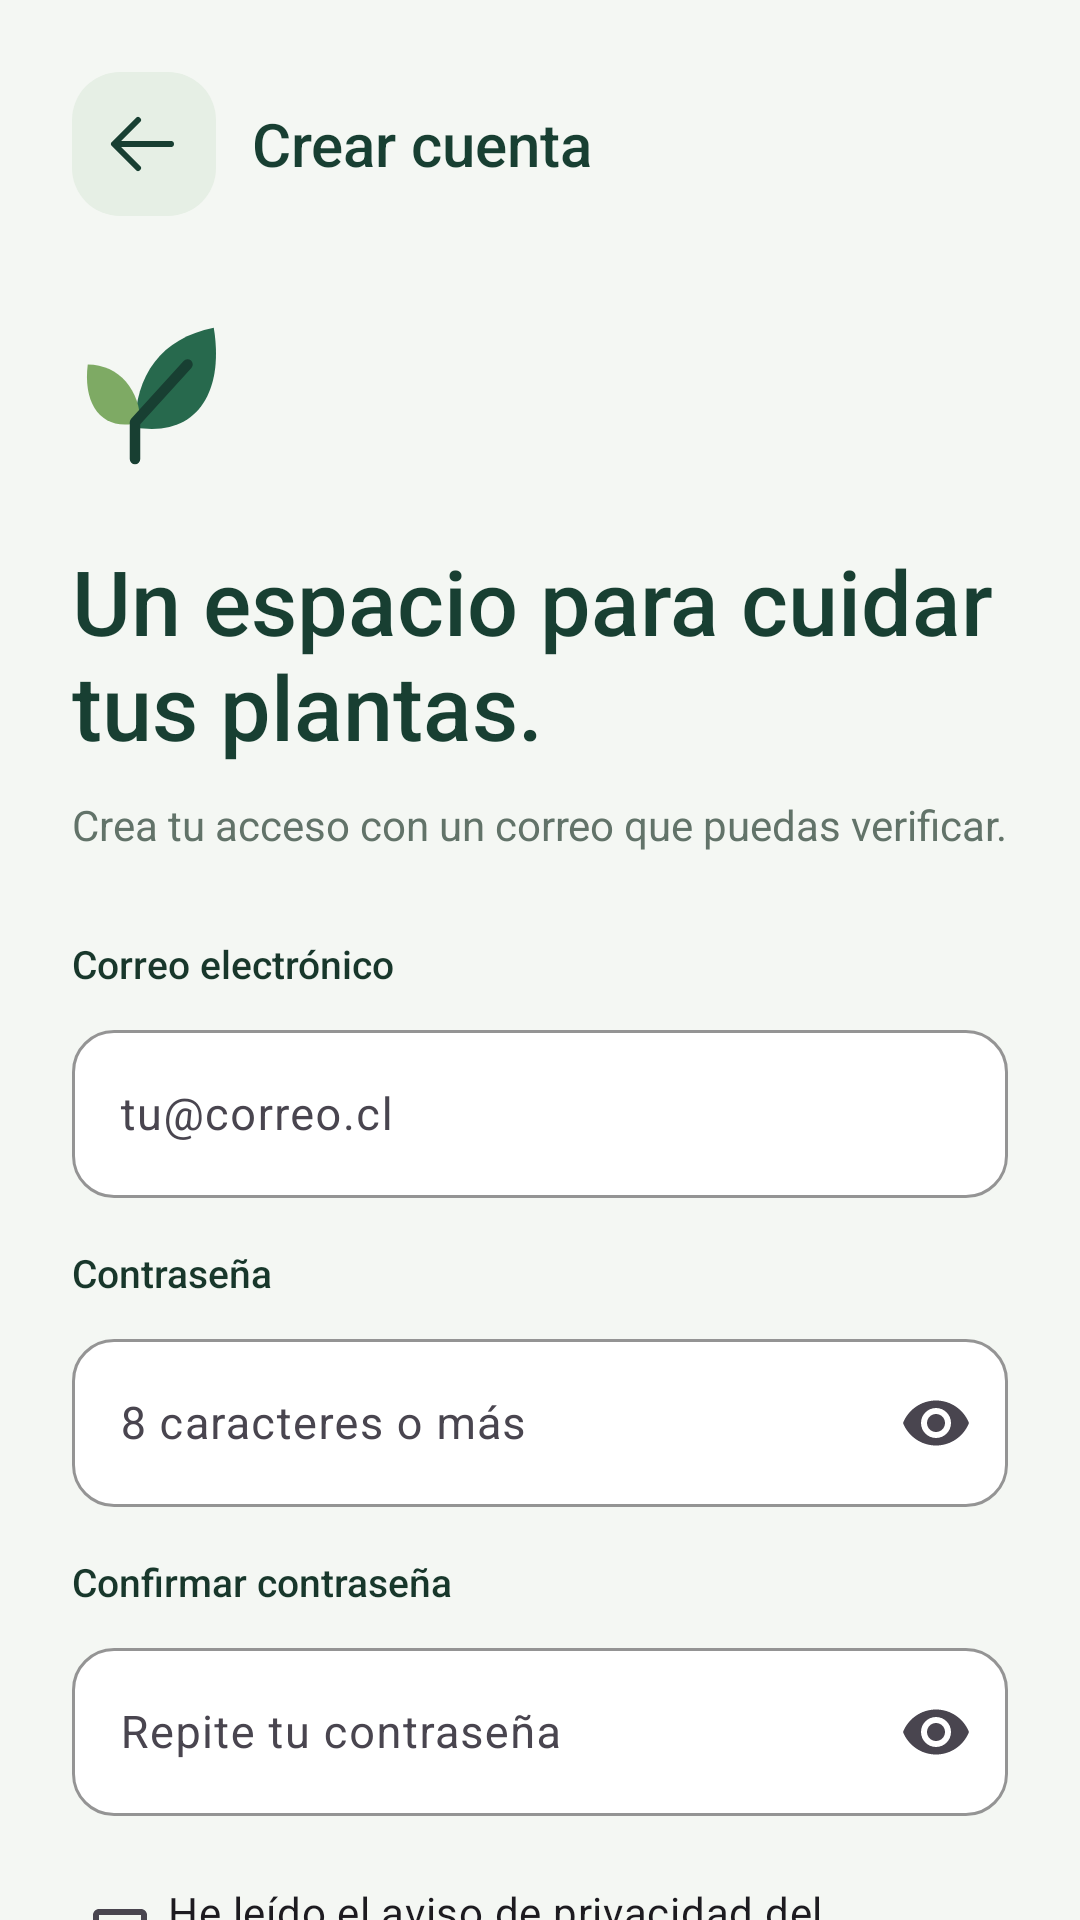

Write the Android layout XML for this screen, with the resource values it uses.
<!-- AndroidManifest.xml: application theme Theme.JavierNavarro -->
<!-- res/layout/activity_registro.xml -->
<?xml version='1.0' encoding='utf-8'?>
<LinearLayout xmlns:android="http://schemas.android.com/apk/res/android" xmlns:app="http://schemas.android.com/apk/res-auto" android:id="@+id/root" android:layout_width="match_parent" android:layout_height="match_parent" android:orientation="vertical" android:background="@color/canvas">
    <ScrollView android:layout_width="match_parent" android:layout_height="match_parent" android:fillViewport="true" android:clipToPadding="false" android:scrollbars="none">
        <LinearLayout android:layout_width="match_parent" android:layout_height="wrap_content" android:orientation="vertical" android:padding="24dp">
            <LinearLayout android:layout_width="match_parent" android:layout_height="wrap_content" android:orientation="horizontal" android:gravity="center_vertical">
                <androidx.appcompat.widget.AppCompatImageButton android:layout_width="48dp" android:layout_height="48dp" android:id="@+id/btnVolver" android:background="@drawable/bg_icon" android:padding="13dp" android:src="@drawable/ic_back" android:contentDescription="@string/copy_12" />
                <TextView android:layout_width="0dp" android:layout_height="wrap_content" android:text="@string/copy_13" android:textSize="20sp" android:textColor="@color/forest" android:layout_weight="1" android:layout_marginStart="12dp" android:fontFamily="sans-serif-medium" />
            </LinearLayout>
            <Space android:layout_width="1dp" android:layout_height="32dp" />
            <ImageView android:layout_width="56dp" android:layout_height="56dp" android:src="@drawable/ic_leaf" android:importantForAccessibility="no" />
            <Space android:layout_width="1dp" android:layout_height="20dp" />
            <TextView android:layout_width="match_parent" android:layout_height="wrap_content" android:text="@string/copy_14" android:textSize="30sp" android:textColor="@color/forest" android:fontFamily="sans-serif-medium" />
            <TextView android:layout_width="match_parent" android:layout_height="wrap_content" android:text="@string/copy_15" android:textSize="14sp" android:textColor="@color/muted" android:layout_marginTop="10dp" />
            <Space android:layout_width="1dp" android:layout_height="28dp" />
            <TextView android:layout_width="match_parent" android:layout_height="wrap_content" android:text="@string/copy_16" android:textSize="13sp" android:textColor="@color/ink" android:fontFamily="sans-serif-medium" android:layout_marginBottom="8dp" />
            <com.google.android.material.textfield.TextInputLayout android:layout_width="match_parent" android:layout_height="wrap_content" android:hint="@string/copy_17" app:boxBackgroundMode="outline" app:boxBackgroundColor="@color/white" app:boxStrokeColor="@color/forest" app:boxCornerRadiusTopStart="14dp" app:boxCornerRadiusTopEnd="14dp" app:boxCornerRadiusBottomStart="14dp" app:boxCornerRadiusBottomEnd="14dp">
                <com.google.android.material.textfield.TextInputEditText android:layout_width="match_parent" android:layout_height="wrap_content" android:minHeight="56dp" android:id="@+id/etRegEmail" android:inputType="textEmailAddress" android:singleLine="true" android:textSize="15sp" android:textColor="@color/ink" android:padding="16dp" android:autofillHints="emailAddress" />
            </com.google.android.material.textfield.TextInputLayout>
            <Space android:layout_width="1dp" android:layout_height="16dp" />
            <TextView android:layout_width="match_parent" android:layout_height="wrap_content" android:text="@string/copy_18" android:textSize="13sp" android:textColor="@color/ink" android:fontFamily="sans-serif-medium" android:layout_marginBottom="8dp" />
            <com.google.android.material.textfield.TextInputLayout android:layout_width="match_parent" android:layout_height="wrap_content" android:hint="@string/copy_19" app:boxBackgroundMode="outline" app:boxBackgroundColor="@color/white" app:boxStrokeColor="@color/forest" app:boxCornerRadiusTopStart="14dp" app:boxCornerRadiusTopEnd="14dp" app:boxCornerRadiusBottomStart="14dp" app:boxCornerRadiusBottomEnd="14dp" app:endIconMode="password_toggle">
                <com.google.android.material.textfield.TextInputEditText android:layout_width="match_parent" android:layout_height="wrap_content" android:minHeight="56dp" android:id="@+id/etRegPassword" android:inputType="textPassword" android:singleLine="true" android:textSize="15sp" android:textColor="@color/ink" android:padding="16dp" android:autofillHints="newPassword" android:saveEnabled="false" />
            </com.google.android.material.textfield.TextInputLayout>
            <Space android:layout_width="1dp" android:layout_height="16dp" />
            <TextView android:layout_width="match_parent" android:layout_height="wrap_content" android:text="@string/copy_20" android:textSize="13sp" android:textColor="@color/ink" android:fontFamily="sans-serif-medium" android:layout_marginBottom="8dp" />
            <com.google.android.material.textfield.TextInputLayout android:layout_width="match_parent" android:layout_height="wrap_content" android:hint="@string/copy_21" app:boxBackgroundMode="outline" app:boxBackgroundColor="@color/white" app:boxStrokeColor="@color/forest" app:boxCornerRadiusTopStart="14dp" app:boxCornerRadiusTopEnd="14dp" app:boxCornerRadiusBottomStart="14dp" app:boxCornerRadiusBottomEnd="14dp" app:endIconMode="password_toggle">
                <com.google.android.material.textfield.TextInputEditText android:layout_width="match_parent" android:layout_height="wrap_content" android:minHeight="56dp" android:id="@+id/etRegConfirmPassword" android:inputType="textPassword" android:singleLine="true" android:textSize="15sp" android:textColor="@color/ink" android:padding="16dp" android:autofillHints="newPassword" android:saveEnabled="false" />
            </com.google.android.material.textfield.TextInputLayout>
            <Space android:layout_width="1dp" android:layout_height="16dp" />
            <com.google.android.material.checkbox.MaterialCheckBox android:id="@+id/checkPrivacidad" android:layout_width="match_parent" android:layout_height="wrap_content" android:text="He leído el aviso de privacidad del prototipo." /><com.google.android.material.button.MaterialButton android:layout_width="match_parent" android:layout_height="wrap_content" android:minHeight="56dp" android:id="@+id/btnRegistrarUsuario" android:text="@string/copy_22" android:textAllCaps="false" android:textSize="15sp" android:fontFamily="sans-serif-medium" android:textColor="@color/white" app:backgroundTint="@color/forest" app:cornerRadius="16dp" android:insetTop="0dp" android:insetBottom="0dp" />
            <Space android:layout_width="1dp" android:layout_height="18dp" />
            <LinearLayout android:layout_width="match_parent" android:layout_height="wrap_content" android:orientation="vertical" android:background="@drawable/bg_sage" android:padding="16dp">
                <TextView android:layout_width="match_parent" android:layout_height="wrap_content" android:text="@string/copy_23" android:textSize="13sp" android:textColor="@color/forest" android:fontFamily="sans-serif-medium" />
                <TextView android:layout_width="match_parent" android:layout_height="wrap_content" android:text="@string/copy_24" android:textSize="12sp" android:textColor="@color/muted" android:layout_marginTop="6dp" android:lineSpacingExtra="3dp" />
            </LinearLayout>
        <com.google.android.material.button.MaterialButton android:id="@+id/btnPrivacidad" android:layout_width="match_parent" android:layout_height="wrap_content" android:minHeight="48dp" android:text="Privacidad y uso de datos" android:textAllCaps="false" style="@style/Widget.Material3.Button.TextButton" /></LinearLayout>
    </ScrollView>
</LinearLayout>
<!-- resources referenced by this layout -->
<resources>
  <color name="canvas">#F4F7F3</color>
  <color name="forest">#183F32</color>
  <color name="ink">#18372B</color>
  <color name="muted">#627369</color>
  <color name="white">#FFFFFF</color>
  <!-- drawable bg_icon (drawable) -->
  <?xml version="1.0" encoding="utf-8"?>
  <shape xmlns:android="http://schemas.android.com/apk/res/android" android:shape="rectangle">
      <solid android:color="@color/sage" />
      <corners android:radius="16dp" />
  </shape>
  <!-- drawable ic_back (drawable) -->
  <?xml version="1.0" encoding="utf-8"?>
  <vector xmlns:android="http://schemas.android.com/apk/res/android" android:width="32dp" android:height="32dp" android:viewportWidth="32" android:viewportHeight="32">
      <path android:pathData="M25,16 H7 M14,8 L6,16 L14,24" android:fillColor="#00000000" android:strokeColor="@color/forest" android:strokeWidth="2" android:strokeLineCap="round" android:strokeLineJoin="round" />
  </vector>
  <!-- drawable ic_leaf (drawable) -->
  <?xml version="1.0" encoding="utf-8"?>
  <vector xmlns:android="http://schemas.android.com/apk/res/android" android:width="32dp" android:height="32dp" android:viewportWidth="32" android:viewportHeight="32">
      <path android:pathData="M12,22 C12,12 17,5 27,3 C29,15 24,24 12,22 Z" android:fillColor="#27694D" />
      <path android:pathData="M13,21 C13,15 9,10 3,10 C2,18 6,23 13,21 Z" android:fillColor="#7EAA64" />
      <path android:pathData="M12,28 L12,21 L22,10" android:fillColor="#00000000" android:strokeColor="@color/forest" android:strokeWidth="2" android:strokeLineCap="round" android:strokeLineJoin="round" />
  </vector>
  <string name="copy_12">Volver al inicio</string>
  <string name="copy_13">Crear cuenta</string>
  <string name="copy_14">Un espacio para
  cuidar tus plantas.</string>
  <string name="copy_15">Crea tu acceso con un correo que puedas verificar.</string>
  <string name="copy_16">Correo electrónico</string>
  <string name="copy_17">tu@correo.cl</string>
  <string name="copy_18">Contraseña</string>
  <string name="copy_19">8 caracteres o más</string>
  <string name="copy_20">Confirmar contraseña</string>
  <string name="copy_21">Repite tu contraseña</string>
  <string name="copy_22">Crear cuenta</string>
  <string name="copy_23">Tu cuenta en AgroRiego</string>
  <string name="copy_24">Usaremos tu correo para iniciar sesión, verificar tu cuenta y recuperar tu contraseña. No solicitamos RUT ni teléfono.</string>
  <style name="Theme.JavierNavarro" parent="Theme.Material3.Light.NoActionBar">
          <item name="colorPrimary">@color/forest</item>
          <item name="colorOnPrimary">@color/white</item>
          <item name="colorSecondary">@color/green</item>
          <item name="colorSurface">@color/white</item>
          <item name="android:fontFamily">sans-serif</item>
          <item name="android:windowBackground">@color/canvas</item>
          <item name="android:colorAccent">@color/green</item>
          <item name="android:windowLightStatusBar">true</item>
          <item name="android:windowLightNavigationBar">true</item>
          <item name="android:statusBarColor">@android:color/transparent</item>
          <item name="android:navigationBarColor">@android:color/transparent</item>
          <item name="android:windowActionModeOverlay">true</item>
      </style>
  <color name="sage">#E6EFE5</color>
  <color name="green">#27694D</color>
</resources>
